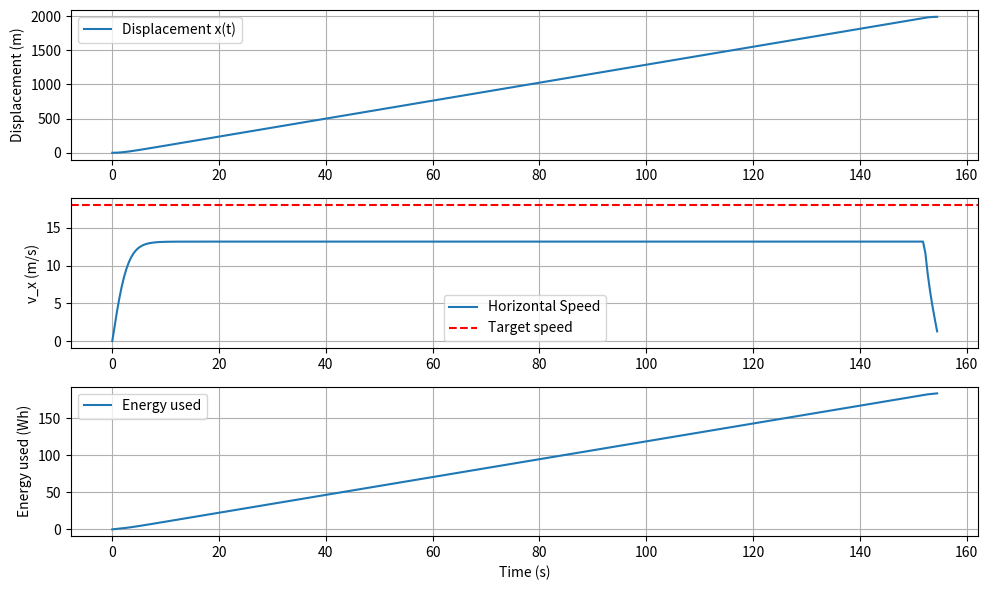

Write the Python code that produced this figure.
import numpy as np
import matplotlib.pyplot as plt
from scipy.integrate import solve_ivp

# ----------------------------
# Drone + environment parameters
# ----------------------------
g = 9.81                # gravity (m/s^2)
rho = 1.225             # air density (kg/m^3)
C_dx = 0.8              # Drag coefficient horizontal
C_dz = 1                # Drag coefficient vertical
A_front = 1.154         # Effective front area of drone (m^2)
A_top = 0.175674        # Effective top area of drone (m^2)
A_disk = 1.34           # total rotor disk area (m^2)
eta = 0.75              # overall efficiency (motor * prop)
Vb = 133.2              # battery voltage (V)
Cb = 27                 # battery capacity (Ah)
P_av = 12               # avionics power (W)
usable_frac = 0.8
E_avail = usable_frac * Vb * Cb * 3600  # convert Wh → J

m_frame = 5.93
m_payload = 6
m_battery = 9.5
m_tot = m_frame + m_payload + m_battery

# ----------------------------
# Flight targets
# ----------------------------
vx_target = 18.0       # forward cruise (m/s)
x_target = 2000        # target horizontal distance (m)
z_target = 0
transition_time = 3    # tilt transition (s)

# Braking tilt
theta_cruise = np.deg2rad(25)  # cruising tilt
theta_brake = np.deg2rad(-20)  # braking tilt (negative)
theta_level = np.deg2rad(0)    # level


# ----------------------------
# Robust braking distance solver using solve_ivp + event
# ----------------------------
def braking_distance_ivp(v0, theta_b):
    """
    Integrate 1D braking dynamics until v = 0.
    Uses solve_ivp with event (root finding) to stop automatically.
    """
    def dyn(t, y):
        v, x = y
        Drag_x = 0.5 * rho * C_dx * A_front * max(v, 0)**2
        F_thrust_x = -m_tot * g * np.sin((abs(theta_b)))  # opposite to +x
        a = (F_thrust_x - Drag_x) / m_tot
        return [a, v]

    # Stop when v = 0 (root-finding event)
    def stop_v0(t, y):
        return y[0]  # velocity
    stop_v0.terminal = True
    stop_v0.direction = -1  # trigger when v decreases through zero

    sol = solve_ivp(dyn, (0, 100), [v0, 0.0], events=stop_v0, max_step=0.1)
    return sol.y[1, -1]  # return stopping distance


# Compute braking distance and cruise start
d_brake = braking_distance_ivp(vx_target, theta_brake)
x_cruise_start = x_target - d_brake
print(f"Active braking distance ≈ {d_brake:.1f} m | Begin braking at x ≈ {x_cruise_start:.1f} m")


# ----------------------------
# Drone dynamics
# ----------------------------
def drone_dynamics(t, y):
    z, vz, x, vx, E = y

    # Drag forces
    Drag_x = 0.5 * rho * C_dx * A_front * vx**2
    Drag_z = 0.5 * rho * C_dz * A_top * vz**2

    # Determine tilt (cruise → brake → level)
    if x < x_cruise_start:
        theta = theta_cruise
    elif x < x_target:
        theta = theta_brake if vx > 0 else 0.0  # only brake while moving forward
    else:
        theta = theta_level

    # Vertical control
    k_p_z = 10.0
    Thrust = m_tot * (g + k_p_z * (z_target - z)) / np.cos(theta)

    # Power model
    vi = np.sqrt(Thrust / (2 * rho * A_disk))
    P_ind = Thrust * vi
    P_par = abs(Drag_x * vx)
    P_elec = (P_ind + P_par)/eta + P_av

    # Dynamics
    dzdt = vz
    dvzdt = (Thrust*np.cos(theta) - m_tot*g - Drag_z)/m_tot
    dxdt = vx
    dvxdt = (Thrust*np.sin(theta) - Drag_x)/m_tot
    dEdt = -P_elec

    return [dzdt, dvzdt, dxdt, dvxdt, dEdt]


# ----------------------------
# Event functions for root finding
# ----------------------------

def reach_target(t, y):
    """Stop when drone reaches target distance."""
    return y[2] - x_target
reach_target.terminal = True
reach_target.direction = 1

def stop_at_zero_vx(t, y):
    """Stop when horizontal velocity crosses zero (from positive)."""
    return y[3]
stop_at_zero_vx.terminal = True
stop_at_zero_vx.direction = -1


# ----------------------------
# Integration setup
# ----------------------------
y0 = [0, 0, 0, 0, E_avail]
t_span = (0, 2200)
t_eval = np.linspace(*t_span, 5000)

# root finding occurs automatically via event detection:
sol = solve_ivp(
    drone_dynamics, t_span, y0, t_eval=t_eval,
    rtol=1e-6, atol=1e-8,
    events=[reach_target, stop_at_zero_vx]
)

# ----------------------------
# Extract results
# ----------------------------
z = sol.y[0]
vz = sol.y[1]
x = sol.y[2]
vx = sol.y[3]
E = sol.y[4]
t = sol.t
P_loss = (E_avail - E)/3600  # Wh

print("\nEvent times:", sol.t_events)
print("Reached final x =", x[-1], "m; final vx =", vx[-1], "m/s\n")

# ----------------------------
# Plot results
# ----------------------------
plt.figure(figsize=(10,6))

plt.subplot(3,1,1)
plt.plot(t, x, label='Displacement x(t)')
plt.ylabel('Displacement (m)')
plt.grid(True)
plt.legend()

plt.subplot(3,1,2)
plt.plot(t, vx, label='Horizontal Speed')
plt.axhline(vx_target, color='r', linestyle='--', label='Target speed')
plt.ylabel('v_x (m/s)')
plt.grid(True)
plt.legend()

plt.subplot(3,1,3)
plt.plot(t, P_loss, label='Energy used')
plt.ylabel('Energy used (Wh)')
plt.xlabel('Time (s)')
plt.grid(True)
plt.legend()

plt.tight_layout()
plt.show()

print(f"Reached velocity: {vx[-1]:.2f} m/s in {t[-1]:.2f} s")
print(f"Traveled distance: {x[-1]:.2f} m in {t[-1]:.2f} s")
print(f"Energy used: {(E_avail - E[-1])/3600:.2f} Wh "
      f"({100*(E_avail-E[-1])/E_avail:.2f}% of battery)")
